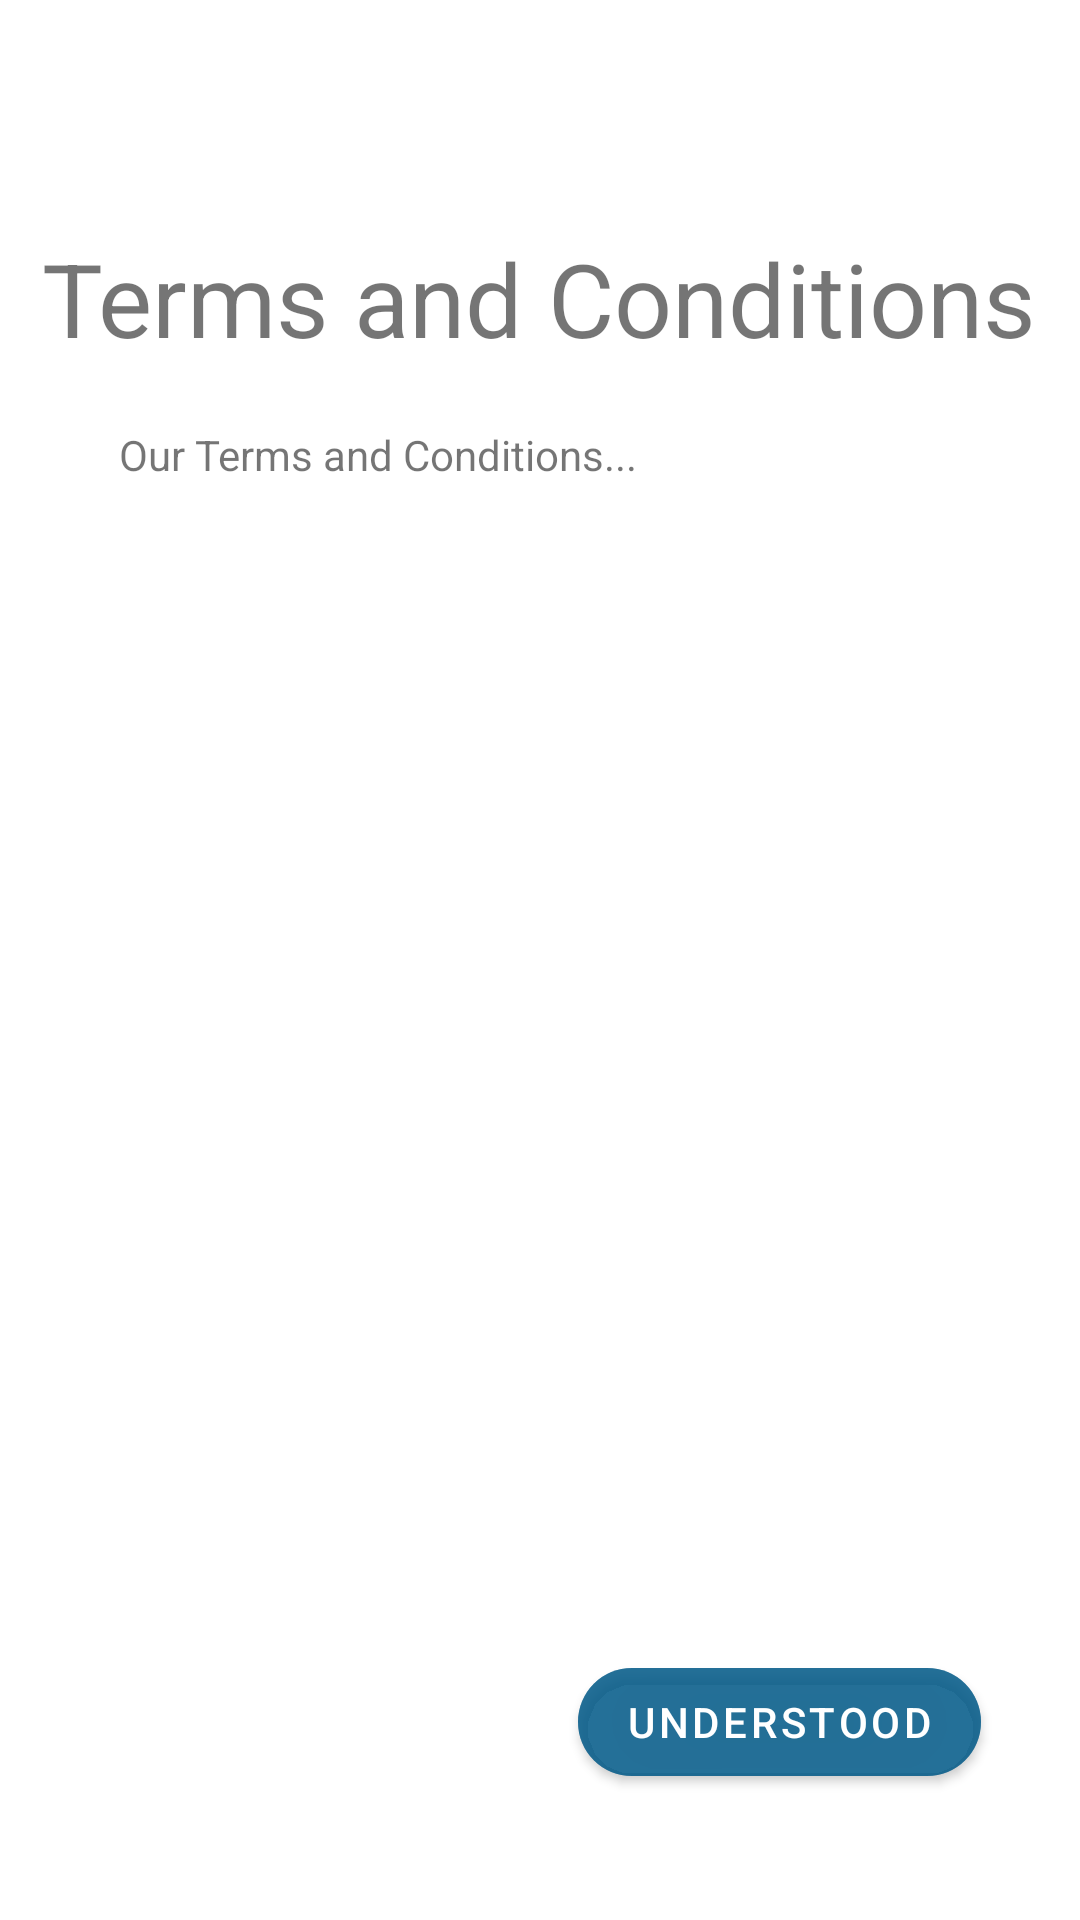

Write the Android layout XML for this screen, with the resource values it uses.
<!-- AndroidManifest.xml: application theme Theme.Kaiju -->
<!-- res/layout/activity_terms_conditions.xml -->
<?xml version="1.0" encoding="utf-8"?>
<androidx.constraintlayout.widget.ConstraintLayout xmlns:android="http://schemas.android.com/apk/res/android"
    xmlns:app="http://schemas.android.com/apk/res-auto"
    xmlns:tools="http://schemas.android.com/tools"
    android:layout_width="match_parent"
    android:layout_height="match_parent"
    tools:context=".views.TermsConditionsActivity">

    <Button
        android:id="@+id/understoodButton"
        android:layout_width="wrap_content"
        android:layout_height="wrap_content"
        android:backgroundTint="#9F015887"
        android:text="@string/understood"
        app:cornerRadius="20dp"
        app:layout_constraintBottom_toBottomOf="parent"
        app:layout_constraintEnd_toEndOf="parent"
        app:layout_constraintHorizontal_bias="0.854"
        app:layout_constraintStart_toStartOf="parent"
        app:layout_constraintTop_toTopOf="parent"
        app:layout_constraintVertical_bias="0.929" />

    <TextView
        android:id="@+id/termsText"
        android:layout_width="wrap_content"
        android:layout_height="wrap_content"
        android:text="@string/terms_and_conditions"
        android:textSize="34sp"
        app:layout_constraintBottom_toBottomOf="parent"
        app:layout_constraintEnd_toEndOf="parent"
        app:layout_constraintHorizontal_bias="0.493"
        app:layout_constraintStart_toStartOf="parent"
        app:layout_constraintTop_toTopOf="parent"
        app:layout_constraintVertical_bias="0.129" />

    <TextView
        android:id="@+id/textView8"
        android:layout_width="281dp"
        android:layout_height="381dp"
        android:text="Our Terms and Conditions..."
        app:layout_constraintBottom_toBottomOf="parent"
        app:layout_constraintEnd_toEndOf="parent"
        app:layout_constraintStart_toStartOf="parent"
        app:layout_constraintTop_toTopOf="parent"
        app:layout_constraintVertical_bias="0.548" />
</androidx.constraintlayout.widget.ConstraintLayout>
<!-- resources referenced by this layout -->
<resources>
  <string name="terms_and_conditions">Terms and Conditions</string>
  <string name="understood">Understood</string>
  <style name="Theme.Kaiju" parent="Theme.MaterialComponents.DayNight.DarkActionBar">
          
          <item name="colorPrimary">@color/purple_500</item>
          <item name="colorPrimaryVariant">@color/purple_700</item>
          <item name="colorOnPrimary">@color/white</item>
          
          <item name="colorSecondary">@color/teal_200</item>
          <item name="colorSecondaryVariant">@color/teal_700</item>
          <item name="colorOnSecondary">@color/black</item>
          
          <item name="android:statusBarColor">?attr/colorPrimaryVariant</item>
          
      </style>
  <color name="purple_500">#FF6200EE</color>
  <color name="purple_700">#FF3700B3</color>
  <color name="white">#FFFFFFFF</color>
  <color name="teal_200">#FF03DAC5</color>
  <color name="teal_700">#FF018786</color>
  <color name="black">#FF000000</color>
</resources>
